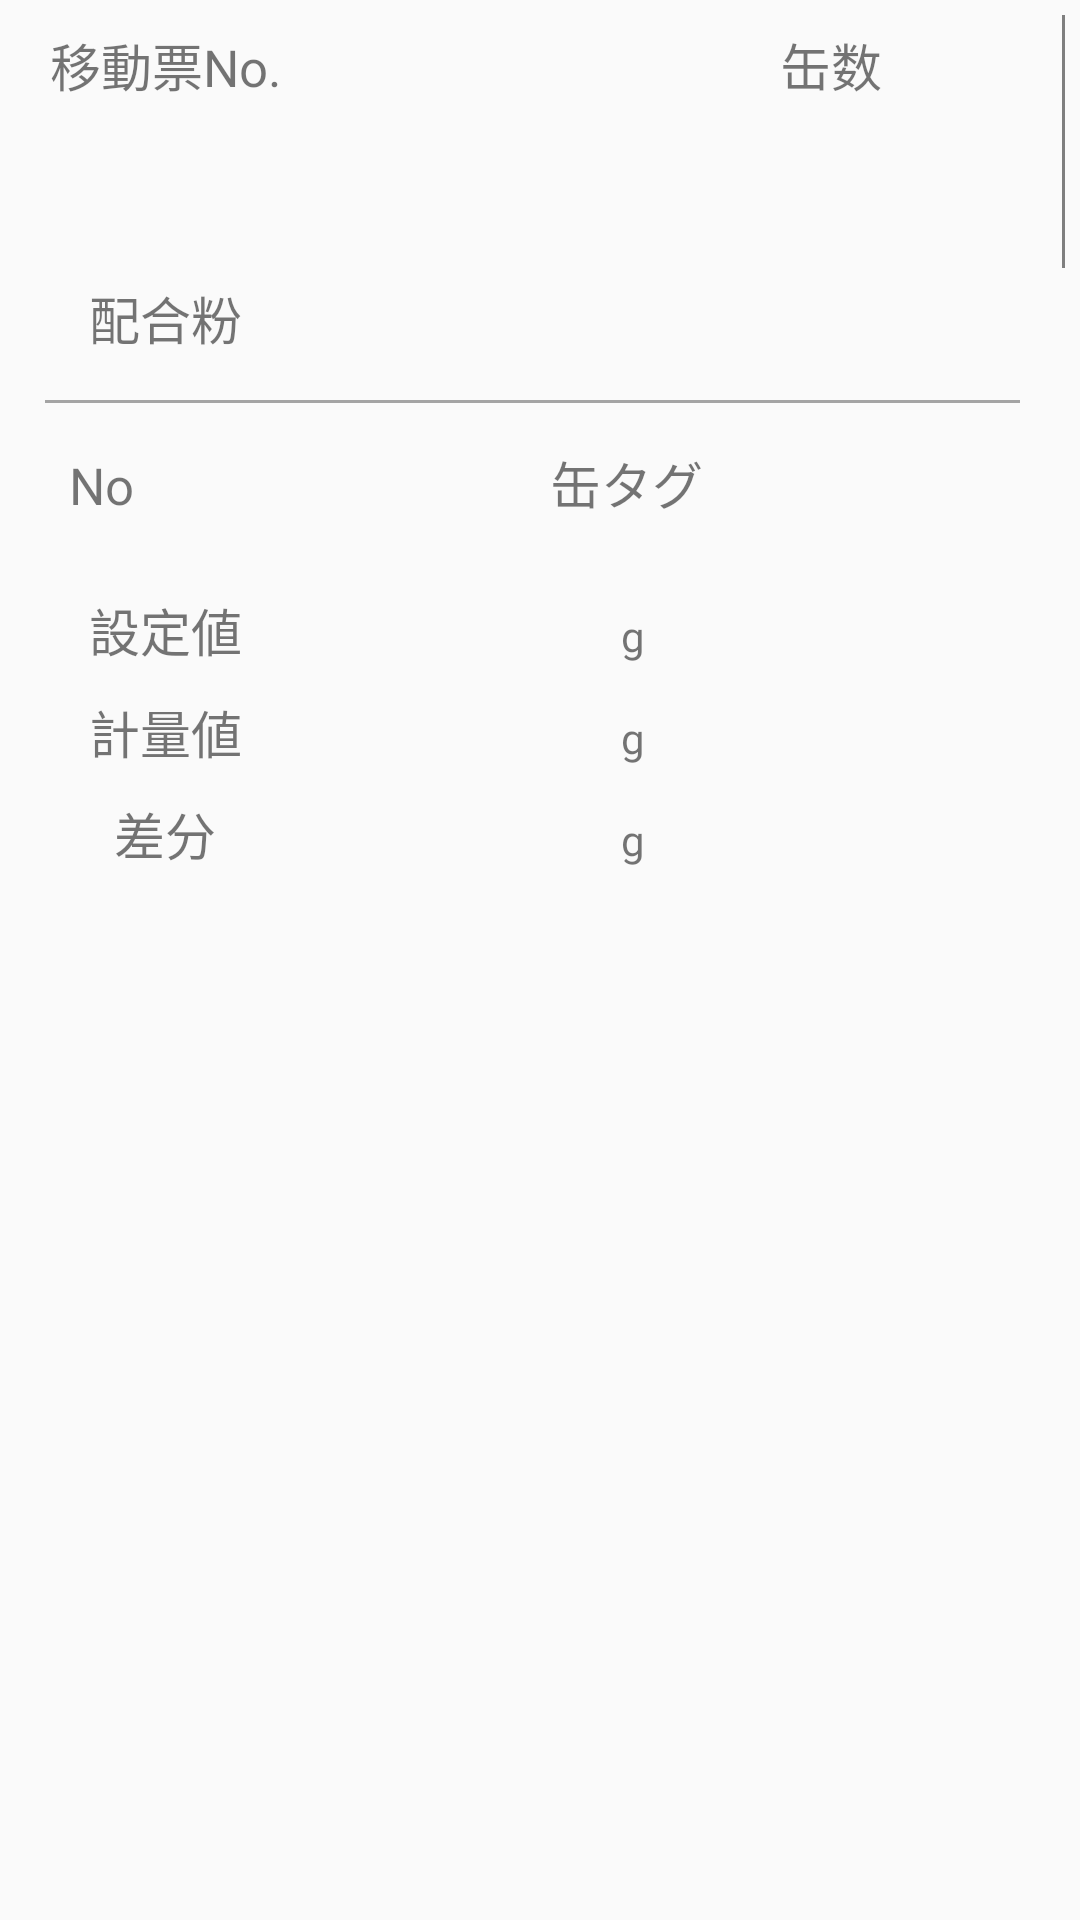

The Android layout XML behind this screen, and the referenced resources:
<!-- AndroidManifest.xml: application theme Theme.AppCompat.Light.NoActionBar -->
<!-- res/layout/kenryo.xml -->
<?xml version="1.0" encoding="utf-8"?>
<android.support.design.widget.CoordinatorLayout xmlns:android="http://schemas.android.com/apk/res/android"
    xmlns:app="http://schemas.android.com/apk/res-auto"
    xmlns:tools="http://schemas.android.com/tools"
    android:layout_width="match_parent"
    android:layout_height="match_parent"
    tools:context="com.example.administrator.Matome_Client.MainActivity">

    <LinearLayout
        android:layout_width="match_parent"
        android:layout_height="match_parent"
        android:layout_marginBottom="5dp"
        android:layout_marginLeft="5dp"
        android:layout_marginRight="5dp"
        android:layout_marginTop="5dp"
        android:orientation="vertical"
        android:weightSum="1">

        <LinearLayout
            style="@style/LinearLayoutStyle2">
            <TextView
                style="@style/title2"
                android:layout_width="100dp"
                android:layout_height="wrap_content"
                android:textSize="17sp"
                android:text="移動票No."/>

            <EditText
                android:id="@+id/txtIdo"
                style="@style/item"
                android:layout_width="145dp"
                android:layout_height="wrap_content"
                android:textSize="17sp" />

            <TextView
                style="@style/title2"
                android:layout_width="50dp"
                android:layout_height="wrap_content"
                android:text="缶数"
                android:textSize="17sp" />

            <TextView
                android:id="@+id/txtCansuu"
                style="@style/item"
                android:layout_width="50dp"
                android:layout_height="wrap_content"
                android:gravity="center"
                android:textSize="17sp" />

            <android.support.v4.widget.Space
                android:layout_width="45dp"
                android:layout_height="wrap_content" />

        </LinearLayout>

        <LinearLayout
            style="@style/LinearLayoutStyle">
            <TextView
                style="@style/title2"
                android:layout_width="100dp"
                android:layout_height="wrap_content"
                android:textSize="17sp"
                android:text="配合粉"/>
            <TextView
                style="@style/item"
                android:layout_width="247dp"
                android:layout_height="wrap_content"
                android:textSize="17sp"
                android:id="@+id/txtZainmk"/>
        </LinearLayout>

        <View style="@style/blockBorder" />


        <LinearLayout
            android:layout_width="match_parent"
            android:layout_height="wrap_content"
            android:orientation="horizontal">

            <TextView
                style="@style/title2"
                android:layout_width="match_parent"
                android:layout_height="wrap_content"
                android:textSize="17sp"
                android:layout_weight="5"
                android:text="@string/title1"/>

            <TextView
                style="@style/title2"
                android:layout_width="match_parent"
                android:layout_height="wrap_content"
                android:textSize="17sp"
                android:layout_weight="1"
                android:gravity="center"
                android:text="@string/title3"/>
        </LinearLayout>

        <LinearLayout
            android:layout_width="match_parent"
            android:layout_height="wrap_content"
            android:orientation="horizontal"
            android:layout_marginBottom="15dp"
            android:background="@color/black">
            <ListView
                android:id="@+id/listKen"
                android:layout_width="match_parent"
                android:layout_height="wrap_content"
                android:divider="#000000"
                android:dividerHeight="1sp"
                />
        </LinearLayout>

        <LinearLayout
            style="@style/LinearLayoutStyle2">
            <TextView
                style="@style/title2"
                android:layout_width="100dp"
                android:layout_height="wrap_content"
                android:textSize="17sp"
                android:text="設定値"/>
            <TextView
                style="@style/item"
                android:layout_width="100dp"
                android:layout_height="wrap_content"
                android:textSize="17sp"
                android:gravity="right"
                android:id="@+id/txtJuryo"/>
            <TextView
                android:text="g"
                android:layout_width="wrap_content"
                android:layout_height="wrap_content"/>
        </LinearLayout>
        <LinearLayout
            style="@style/LinearLayoutStyle2">
            <TextView
                style="@style/title2"
                android:layout_width="100dp"
                android:layout_height="wrap_content"
                android:textSize="17sp"
                android:text="計量値"/>
            <TextView
                style="@style/item"
                android:layout_width="100dp"
                android:layout_height="wrap_content"
                android:textSize="17sp"
                android:gravity="right"
                android:id="@+id/txtKeiryo"/>
            <TextView
                android:text="g"
                android:layout_width="wrap_content"
                android:layout_height="wrap_content"/>
        </LinearLayout>
        <LinearLayout
            style="@style/LinearLayoutStyle">
            <TextView
                style="@style/title2"
                android:layout_width="100dp"
                android:layout_height="wrap_content"
                android:textSize="17sp"
                android:text="差分"/>
            <TextView
                style="@style/item"
                android:layout_width="100dp"
                android:layout_height="wrap_content"
                android:textSize="17sp"
                android:gravity="right"
                android:id="@+id/txtSabun"/>
            <TextView
                android:text="g"
                android:layout_width="wrap_content"
                android:layout_height="wrap_content"/>
        </LinearLayout>

    </LinearLayout>

</android.support.design.widget.CoordinatorLayout>
<!-- resources referenced by this layout -->
<resources>
  <color name="black">#000000</color>
  <string name="title1">No</string>
  <string name="title3">缶タグ</string>
  <style name="LinearLayoutStyle">
          <item name="android:layout_width">match_parent</item>
          <item name="android:layout_height">wrap_content</item>
          <item name="android:layout_marginBottom">5dp</item>
      </style>
  <style name="LinearLayoutStyle2">
          <item name="android:layout_width">match_parent</item>
          <item name="android:layout_height">wrap_content</item>
      </style>
  <style name="blockBorder">
          <item name="android:layout_width">wrap_content</item>
          <item name="android:layout_height">1dp</item>
          <item name="android:background">@color/gray</item>
          <item name="android:layout_marginTop">5dp</item>
          <item name="android:layout_marginBottom">10dp</item>
          <item name="android:layout_marginLeft">10dp</item>
          <item name="android:layout_marginRight">15dp</item>
      </style>
  <style name="item">
          
          <item name="android:background">@drawable/frame_item</item>
          <item name="android:layout_marginRight">@dimen/dp_s</item>
          <item name="android:layout_marginBottom">@dimen/dp_s</item>
          <item name="android:textSize">@dimen/sp_m</item>
          <item name="android:gravity">left</item>
          <item name="android:padding">@dimen/dp_m</item>
          <item name="android:maxLines">1</item>
      </style>
  <style name="title2">
          
          <item name="android:background">@drawable/frame_kenryo</item>
          <item name="android:layout_marginRight">@dimen/dp_s</item>
          <item name="android:layout_marginBottom">@dimen/dp_s</item>
          <item name="android:textSize">@dimen/sp_m</item>
          <item name="android:gravity">center</item>
          <item name="android:padding">@dimen/dp_m</item>
      </style>
  <color name="gray">#A4A4A4</color>
  <dimen name="dp_s">1dp</dimen>
  <dimen name="sp_m">20sp</dimen>
  <dimen name="dp_m">4dp</dimen>
</resources>
